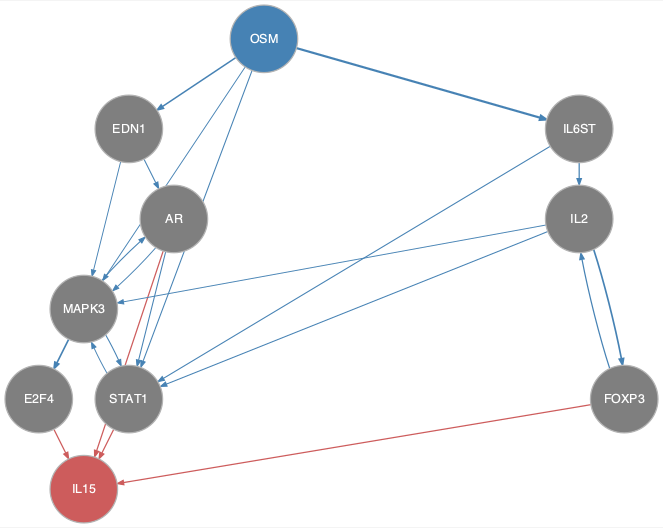

Source data for this figure (header and first rows):
from	to
AR	MAPK3
AR	STAT1
EDN1	AR
EDN1	MAPK3
FOXP3	IL2
IL2	FOXP3
IL2	MAPK3
IL2	STAT1
IL6ST	IL2
IL6ST	STAT1
MAPK3	AR
MAPK3	E2F4
MAPK3	STAT1
OSM	EDN1
OSM	IL6ST
OSM	MAPK3
OSM	STAT1
STAT1	MAPK3
AR	IL15
E2F4	IL15
FOXP3	IL15
STAT1	IL15
